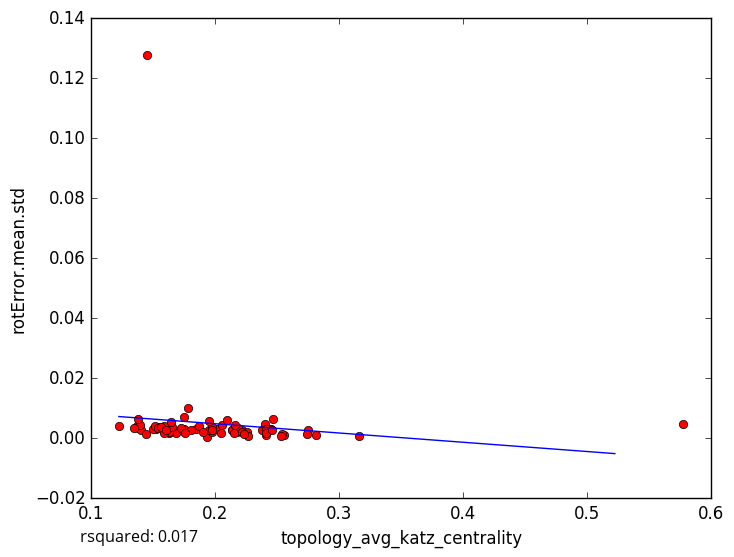

Source data for this figure (header and first rows):
topology_avg_katz_centrality, rotError.mean.std
0.152, 0.003142
0.1935, 0.0005297
0.2749, 0.002742
0.3157, 0.000868
0.2812, 0.0009885
0.1369, 0.003964
0.1497, 0.003053
0.2004, 0.003237
0.226, 0.001622
0.2555, 0.001223
0.2403, 0.004816
0.2539, 0.001396
0.2451, 0.002956
0.2406, 0.0009703
0.2533, 0.000879
0.2404, 0.002344
0.1974, 0.001963
0.5769, 0.004754
0.1379, 0.003475
0.2225, 0.001961
0.1404, 0.002909
0.1845, 0.003169
0.1746, 0.006919
0.168, 0.001763
0.2218, 0.002884
0.2177, 0.001931
0.2186, 0.003506
0.1778, 0.0102
0.1626, 0.001893
0.1591, 0.004093
0.163, 0.00219
0.1947, 0.002684
0.1223, 0.004161
0.139, 0.004549
0.1374, 0.006414
0.1343, 0.003577
0.2738, 0.001492
0.1539, 0.003732
0.1737, 0.002272
0.2377, 0.002846
0.1517, 0.004167
0.2057, 0.0043
0.2136, 0.002621
0.1444, 0.001572
0.1749, 0.002951
0.1538, 0.003474
0.187, 0.003934
0.2258, 0.001994
0.2444, 0.003172
0.1905, 0.002129
0.2134, 0.002831
0.216, 0.00453
0.2047, 0.001696
0.1583, 0.001674
0.1972, 0.003801
0.1947, 0.005677
0.2214, 0.002006
0.1804, 0.002907
0.2095, 0.006042
0.2463, 0.006338
... 18 more rows
